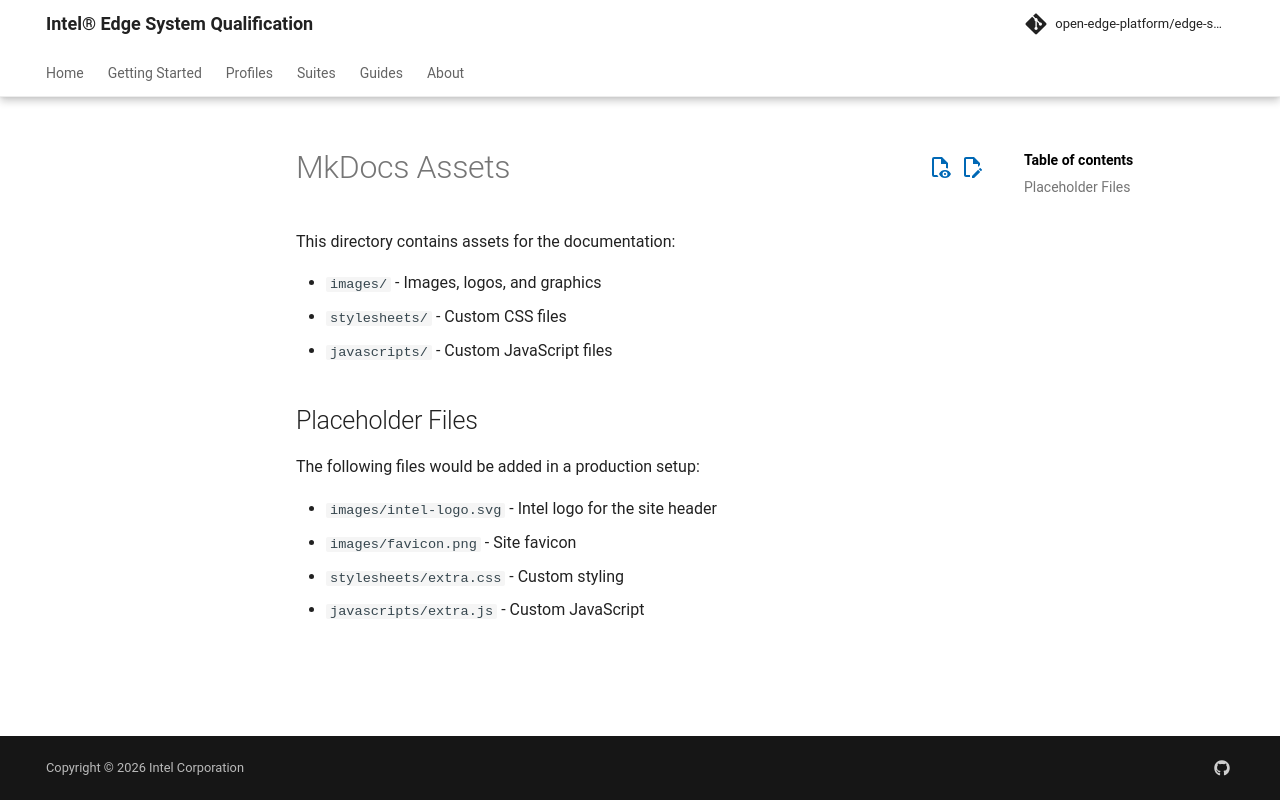

repository: open-edge-platform/edge-system-qualification · page: main/assets/index.html · generator: mkdocs

# MkDocs Assets

This directory contains assets for the documentation:

- `images/` - Images, logos, and graphics
- `stylesheets/` - Custom CSS files
- `javascripts/` - Custom JavaScript files

## Placeholder Files

The following files would be added in a production setup:

- `images/intel-logo.svg` - Intel logo for the site header
- `images/favicon.png` - Site favicon
- `stylesheets/extra.css` - Custom styling
- `javascripts/extra.js` - Custom JavaScript
